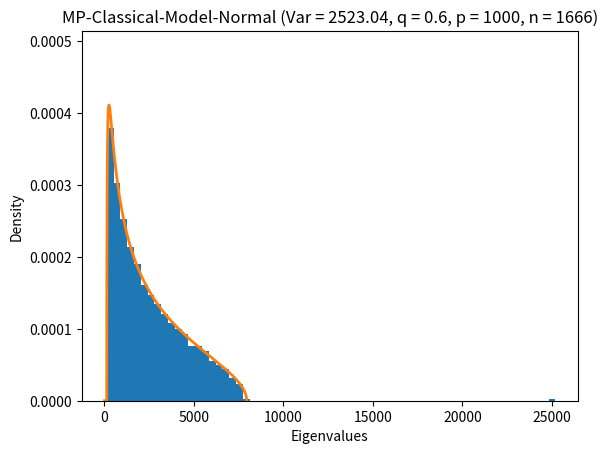

Source code (Python): (Note: this script raises an exception after producing the figure.)
import numpy as np
import matplotlib.pyplot as plt
import scipy.integrate as integrate


tol = 2 * 9e-15
c = 0.6
p = 1000
n = int(p / c)

sd_beta = 0.3
sd_x = 16
sd_X = 50
v2 = (sd_x ** 2) * (sd_beta ** 2) + sd_X ** 2

# Y = (beta * x^T) + X
# beta: a p-vector draw from N(0, s^2), s = 0.2
beta = np.random.normal(0.0, sd_beta, size=(p, 1))
# x:    a n-vector draw from N(0, sigma^2), sigma = 16
x = np.random.normal(0.0, sd_x, size=(n, 1))
# X:    a p * n matrix draw from N(0, d^2), d = 50
X = np.random.normal(0.0, sd_X, size=(p, n))

Y = np.dot(beta, np.transpose(x)) + X
print("Theoretical:", v2)
print("Sample Variance:", np.var(Y))
print("Sample Mean:", np.mean(Y))
a = v2 * (1 - np.sqrt(c)) ** 2
b = v2 * (1 + np.sqrt(c)) ** 2
print(f'a = {a}, b = {b}')
if c <= 1:
    lams = np.linalg.eigvalsh(Y @ Y.T / n)
else:
    lams = np.linalg.eigvalsh(Y.T @ Y / n)
print(lams)


def mc(x):
    x = np.asarray(x)
    mp = np.where((x >= a) & (x <= b) & (x != 0), np.sqrt((b - x) * (x - a)) / (2 * np.var(X) * np.pi * c * x), 0)
    mp = np.where((x == 0) & (c > 1), mp + ((c - 1) / c), mp)
    return mp


pp = len(lams)
lams = np.append(np.zeros(p - pp), lams)


I = integrate.quad(mc, a, b, epsabs=tol)
mass = I[0] + np.maximum(1.0 - 1.0 / c, 0)
print(f"mass = {mass}")
if mass < 1.0 - p * tol:
    print("Warning! -- mass missing")


x = np.arange(0, b, 0.01)
plt.hist(lams, bins=66, density=True)
if c <= 1:
    lmax = max(mc(x))
else:
    range_x = np.arange(a, b, 0.1)
    lmax = max(mc(range_x))
plt.ylim(0, 1.25 * lmax)
plt.plot(x, mc(x), '-', linewidth=2)
plt.xlabel("Eigenvalues")
plt.ylabel("Density")
plt.title(f"MP-Classical-Model-Normal (Var = {v2}, q = {c}, p = {p}, n = {n})", fontsize=12)
if c > 1:
    plt.text(a/3, 1.15 * lmax, f"The pole at zero has density {(c - 1)/c:.2f}", fontsize=8)
plt.show()
ftype = "pdf"
plt.savefig("img/mp." + ftype,
            transparent=True, format=ftype)

I = integrate.quad(mc, a, b, epsabs=tol)
mass = I[0] + np.maximum(1.0 - 1.0 / c, 0)
print(f"mass = {mass}")
if mass < 1.0 - p * tol:
    print("Warning! -- mass missing")
